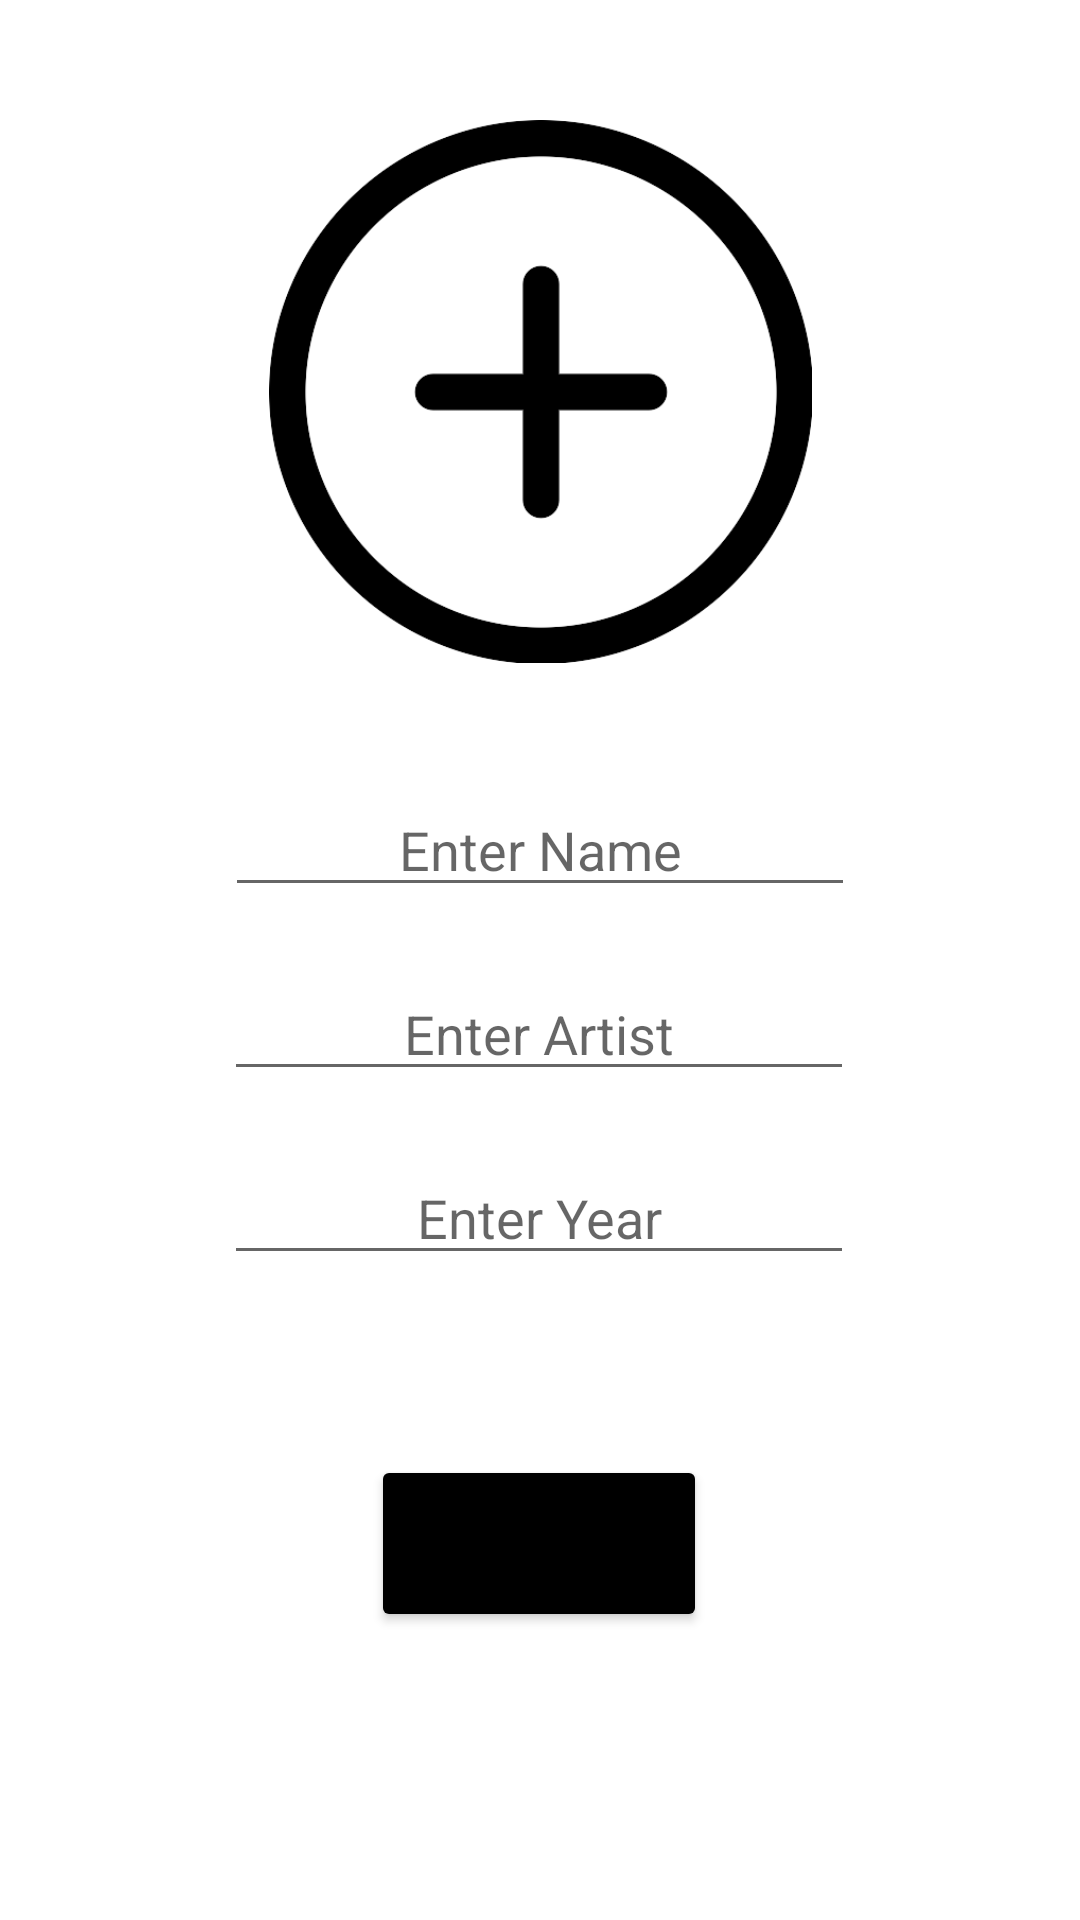

This screen was rendered from an Android layout file. Write that file and the resources it references.
<!-- AndroidManifest.xml: application theme Theme.ArtBook -->
<!-- res/layout/fragment_art_detail.xml -->
<?xml version="1.0" encoding="utf-8"?>
<androidx.constraintlayout.widget.ConstraintLayout

    xmlns:android="http://schemas.android.com/apk/res/android"
    xmlns:app="http://schemas.android.com/apk/res-auto"
    xmlns:tools="http://schemas.android.com/tools"
    android:layout_width="match_parent"
    android:layout_height="match_parent">

    <EditText
        android:id="@+id/artistText"
        android:layout_width="wrap_content"
        android:layout_height="wrap_content"
        android:layout_marginTop="20dp"
        android:ems="10"
        android:hint="Enter Artist"
        android:inputType="textPersonName"
        android:textAlignment="center"
        app:layout_constraintEnd_toEndOf="parent"
        app:layout_constraintHorizontal_bias="0.497"
        app:layout_constraintStart_toStartOf="parent"
        app:layout_constraintTop_toBottomOf="@+id/NameText" />

    <EditText
        android:id="@+id/yearText"
        android:layout_width="wrap_content"
        android:layout_height="wrap_content"
        android:layout_marginTop="20dp"
        android:ems="10"
        android:hint="Enter Year"
        android:inputType="textPersonName"
        android:textAlignment="center"
        app:layout_constraintEnd_toEndOf="parent"
        app:layout_constraintHorizontal_bias="0.497"
        app:layout_constraintStart_toStartOf="parent"
        app:layout_constraintTop_toBottomOf="@+id/artistText" />

    <ImageView
        android:id="@+id/artImageView"
        android:layout_width="181dp"
        android:layout_height="181dp"
        android:layout_marginTop="40dp"
        app:layout_constraintEnd_toEndOf="parent"
        app:layout_constraintStart_toStartOf="parent"
        app:layout_constraintTop_toTopOf="parent"
        app:srcCompat="@drawable/add_2" />

    <EditText
        android:id="@+id/NameText"
        android:layout_width="wrap_content"
        android:layout_height="wrap_content"
        android:layout_marginTop="40dp"
        android:ems="10"
        android:hint="Enter Name"
        android:inputType="textPersonName"
        android:textAlignment="center"
        app:layout_constraintEnd_toEndOf="parent"
        app:layout_constraintHorizontal_bias="0.5"
        app:layout_constraintStart_toStartOf="parent"
        app:layout_constraintTop_toBottomOf="@+id/artImageView" />

    <Button
        android:id="@+id/saveButton"
        android:layout_width="112dp"
        android:layout_height="59dp"
        android:layout_marginTop="60dp"
        android:backgroundTint="#000000"
        android:text="Save"
        app:layout_constraintEnd_toEndOf="parent"
        app:layout_constraintHorizontal_bias="0.498"
        app:layout_constraintStart_toStartOf="parent"
        app:layout_constraintTop_toBottomOf="@+id/yearText" />

</androidx.constraintlayout.widget.ConstraintLayout>
<!-- resources referenced by this layout -->
<resources>
  <!-- drawable add_2: png bitmap (drawable, 14166 bytes) -->
  <style name="Theme.ArtBook" parent="Theme.MaterialComponents.DayNight.DarkActionBar">
          
          <item name="colorPrimary">@color/purple_500</item>
          <item name="colorPrimaryVariant">@color/purple_700</item>
          <item name="colorOnPrimary">@color/white</item>
          
          <item name="colorSecondary">@color/teal_200</item>
          <item name="colorSecondaryVariant">@color/teal_700</item>
          <item name="colorOnSecondary">@color/black</item>
          
          <item name="android:statusBarColor" tools:targetApi="l">?attr/colorPrimaryVariant</item>
          
      </style>
  <!-- not gathered from this repository: default colours our renderer supplied (Android Studio template values) -->
  <color name="purple_500">#FF6200EE</color>
  <color name="purple_700">#FF3700B3</color>
  <color name="teal_200">#FF03DAC5</color>
  <color name="teal_700">#FF018786</color>
  <color name="black">#FF000000</color>
  <color name="white">#FFFFFFFF</color>
</resources>
